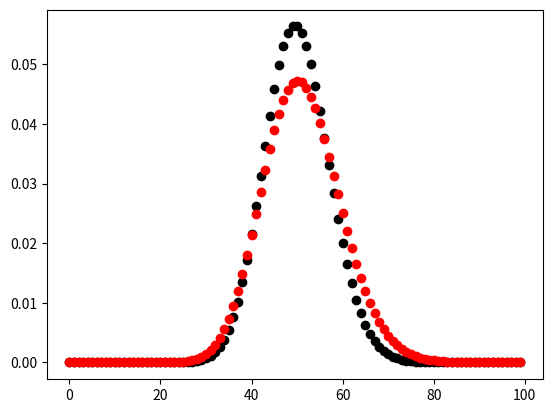

The script that saved this image:
import numpy as np
import matplotlib.pyplot as plt
from scipy.stats import poisson, binom
import sys
def try_spectra(x, a, m, Spe):
    if Spe==0:
        return a*poisson.pmf(x, m)
    H=np.zeros(len(x))
    dx=x[1]-x[0]
    def make_P(Spe):
        P=np.zeros((400, 400))
        P[0,0]=1
        for i in range(len(P[:,0])):
            r=np.linspace(i-0.5,i+0.5,1000)
            dr=r[1]-r[0]
            P[i,1]=dr*np.sum(np.exp(-0.5*(r-1)**2/Spe**2))/(np.sqrt(2*np.pi)*Spe)
        for j in range(2, len(P[0,:])):
            for i in range(len(P[:,0])):
                P[i,j]=np.sum(P[:i+1,1]*np.flip(P[:i+1,j-1]))
        return P/np.sum(P, axis=0)
    P=make_P(Spe)
    ns=np.arange(np.shape(P)[0])
    h=np.matmul(P, poisson.pmf(ns, m))
    for i in range(len(x)):
        for n in range(int(np.ceil(x[i]-0.5*dx)), int(np.ceil(x[i]+0.5*dx))):
            H[i]+=a*h[n]
    return H


def try_spectra(x, a, m, Spe, p0):
    q=(1-p0)
    if Spe==0:
        return a*poisson.pmf(x, m)
    H=np.zeros(len(x))
    dx=x[1]-x[0]
    def make_P(Spe):
        P=np.zeros((400, 400))
        P[0,0]=1
        for i in range(len(P[:,0])):
            r=np.linspace(i-0.5,i+0.5,1000)
            dr=r[1]-r[0]
            P[i,1]=dr*np.sum(np.exp(-0.5*(r-1)**2/Spe**2))/(np.sqrt(2*np.pi)*Spe)
        for j in range(2, len(P[0,:])):
            for i in range(len(P[:,0])):
                P[i,j]=np.sum(P[:i+1,1]*np.flip(P[:i+1,j-1]))
        for i in range(1, len(P[:,0])):
            P[i]=np.sum(binom.pmf(np.arange(i+1), i, q)*P.T[:,:i+1], axis=1)
        return P/np.sum(P, axis=0)
    P=make_P(Spe)
    ns=np.arange(np.shape(P)[0])
    h=np.matmul(P, poisson.pmf(ns, m))
    for i in range(len(x)):
        for n in range(int(np.ceil(x[i]-0.5*dx)), int(np.ceil(x[i]+0.5*dx))):
            H[i]+=a*h[n]
    return H


x=np.arange(0,100)
p0=[1, 50, 0, 0]
p1=[1, 50, 0.5, 0.01]

h0=try_spectra(x, *p0)
h1=try_spectra(x, *p1)

plt.plot(x, h0, 'ko')
plt.plot(x, h1, 'ro')
plt.show()
